Run: headless pygame with SDL's dummy video driver; simulated clock (each Clock.tick advances the game by its frame time, no real sleeping); random seed 0; keys injected as events and as key.get_pressed() state; no mouse input.
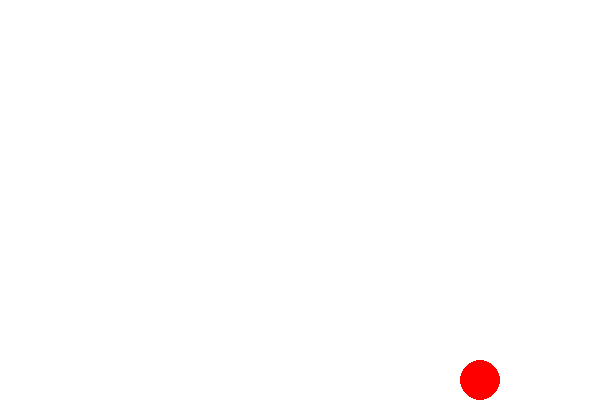
Frame 1 of 4 · flips 1–60 · no input
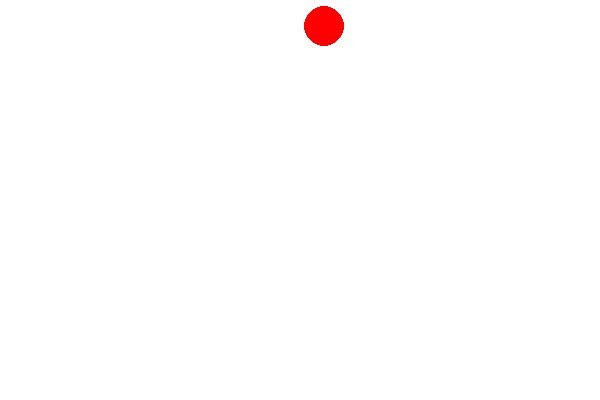
Frame 2 of 4 · flips 61–180 · tapped SPACE, RETURN · held RIGHT (→), D
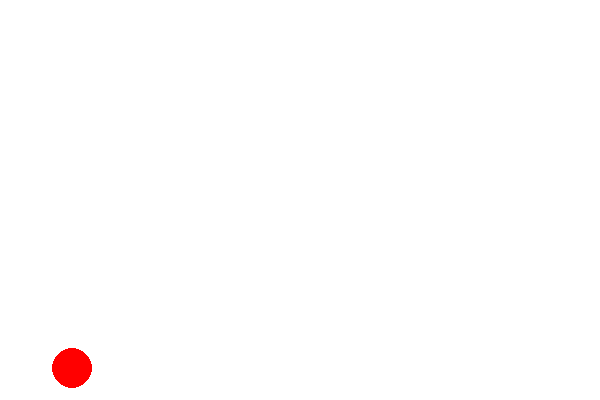
Frame 3 of 4 · flips 181–300 · held DOWN (↓), S
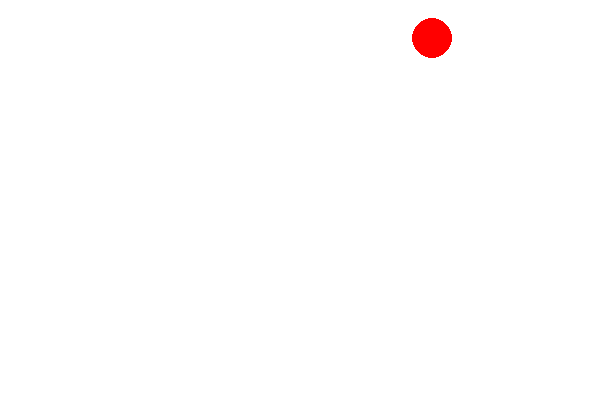
Frame 4 of 4 · flips 301–420 · held LEFT (←), A, UP (↑), W

The pygame program that drew these frames:

import pygame
import sys

# Initialize Pygame
pygame.init()

# Create game window
screen = pygame.display.set_mode((600, 400))
pygame.display.set_caption("My First Game")

# Colors
WHITE = (255, 255, 255)
RED = (255, 0, 0)

# Ball position
x, y = 300, 200
speed_x, speed_y = 3, 3
radius = 20

# Game loop
while True:
    # Check for quit
    for event in pygame.event.get():
        if event.type == pygame.QUIT:
            pygame.quit()
            sys.exit()

    # Move ball
    x += speed_x
    y += speed_y

    # Bounce from walls
    if x - radius < 0 or x + radius > 600:
        speed_x = -speed_x
    if y - radius < 0 or y + radius > 400:
        speed_y = -speed_y

    # Fill background
    screen.fill(WHITE)

    # Draw ball
    pygame.draw.circle(screen, RED, (x, y), radius)

    # Update display
    pygame.display.flip()

    # Control FPS
    pygame.time.Clock().tick(60)
